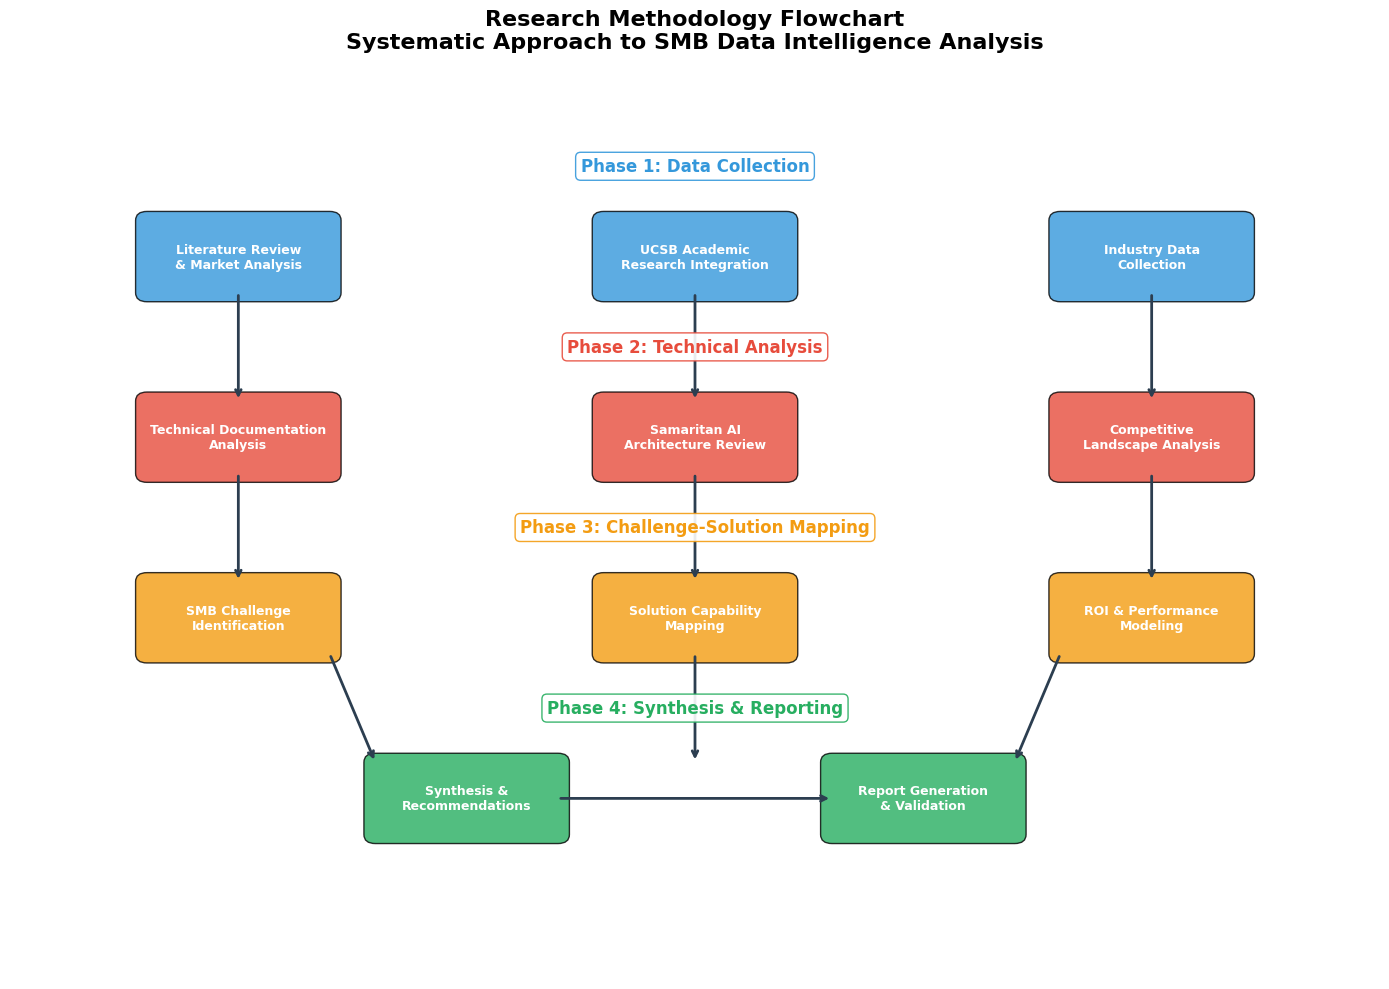

Recreate this plot in Python. (Note: this script raises an exception after producing the figure.)
import matplotlib.pyplot as plt
import seaborn as sns
import numpy as np
import pandas as pd
from matplotlib.patches import Rectangle, FancyBboxPatch, Circle
import matplotlib.patches as mpatches

# Set style for professional appearance
plt.style.use('default')
sns.set_palette("viridis")

# Create Research Methodology Flowchart
fig, ax = plt.subplots(figsize=(14, 10))

# Define flowchart elements
boxes = [
    {'name': 'Literature Review\n& Market Analysis', 'pos': (2, 8), 'color': '#3498DB'},
    {'name': 'UCSB Academic\nResearch Integration', 'pos': (6, 8), 'color': '#3498DB'},
    {'name': 'Industry Data\nCollection', 'pos': (10, 8), 'color': '#3498DB'},
    {'name': 'Technical Documentation\nAnalysis', 'pos': (2, 6), 'color': '#E74C3C'},
    {'name': 'Samaritan AI\nArchitecture Review', 'pos': (6, 6), 'color': '#E74C3C'},
    {'name': 'Competitive\nLandscape Analysis', 'pos': (10, 6), 'color': '#E74C3C'},
    {'name': 'SMB Challenge\nIdentification', 'pos': (2, 4), 'color': '#F39C12'},
    {'name': 'Solution Capability\nMapping', 'pos': (6, 4), 'color': '#F39C12'},
    {'name': 'ROI & Performance\nModeling', 'pos': (10, 4), 'color': '#F39C12'},
    {'name': 'Synthesis &\nRecommendations', 'pos': (4, 2), 'color': '#27AE60'},
    {'name': 'Report Generation\n& Validation', 'pos': (8, 2), 'color': '#27AE60'}
]

# Draw boxes
for box in boxes:
    rect = FancyBboxPatch((box['pos'][0]-0.8, box['pos'][1]-0.4), 1.6, 0.8,
                         boxstyle="round,pad=0.1", facecolor=box['color'], 
                         edgecolor='black', alpha=0.8)
    ax.add_patch(rect)
    ax.text(box['pos'][0], box['pos'][1], box['name'], ha='center', va='center',
            fontsize=9, fontweight='bold', color='white', wrap=True)

# Draw arrows
arrows = [
    # Phase 1 to Phase 2
    ((2, 7.6), (2, 6.4)),
    ((6, 7.6), (6, 6.4)),
    ((10, 7.6), (10, 6.4)),
    # Phase 2 to Phase 3
    ((2, 5.6), (2, 4.4)),
    ((6, 5.6), (6, 4.4)),
    ((10, 5.6), (10, 4.4)),
    # Phase 3 to Phase 4
    ((2.8, 3.6), (3.2, 2.4)),
    ((6, 3.6), (6, 2.4)),
    ((9.2, 3.6), (8.8, 2.4)),
    # Final connection
    ((4.8, 2), (7.2, 2))
]

for start, end in arrows:
    ax.annotate('', xy=end, xytext=start,
                arrowprops=dict(arrowstyle='->', lw=2, color='#2C3E50'))

# Add phase labels
phase_labels = [
    {'text': 'Phase 1: Data Collection', 'pos': (6, 9), 'color': '#3498DB'},
    {'text': 'Phase 2: Technical Analysis', 'pos': (6, 7), 'color': '#E74C3C'},
    {'text': 'Phase 3: Challenge-Solution Mapping', 'pos': (6, 5), 'color': '#F39C12'},
    {'text': 'Phase 4: Synthesis & Reporting', 'pos': (6, 3), 'color': '#27AE60'}
]

for label in phase_labels:
    ax.text(label['pos'][0], label['pos'][1], label['text'], ha='center', va='center',
            fontsize=12, fontweight='bold', color=label['color'],
            bbox=dict(boxstyle="round,pad=0.3", facecolor='white', edgecolor=label['color'], alpha=0.9))

# Set title and formatting
ax.set_title('Research Methodology Flowchart\nSystematic Approach to SMB Data Intelligence Analysis', 
             fontsize=16, fontweight='bold', pad=20)

# Remove axes
ax.set_xlim(0, 12)
ax.set_ylim(0, 10)
ax.axis('off')

plt.tight_layout()
plt.savefig('/home/<user>/viz3_research_methodology.png', dpi=300, bbox_inches='tight')
plt.close()

# Create SMB Market Segmentation Analysis
fig, (ax1, ax2) = plt.subplots(1, 2, figsize=(16, 8))

# Pie chart for market segments
segments = ['Service-Based\nBusinesses', 'Retail &\nE-commerce', 'Manufacturing\n& Production', 
           'Professional\nServices', 'Healthcare\n& Medical', 'Technology\n& Software', 'Other']
sizes = [32, 24, 18, 12, 8, 4, 2]
colors = ['#FF6B6B', '#4ECDC4', '#45B7D1', '#96CEB4', '#FFEAA7', '#DDA0DD', '#98D8C8']
explode = (0.05, 0.05, 0.05, 0.05, 0.05, 0.05, 0.05)

wedges, texts, autotexts = ax1.pie(sizes, explode=explode, labels=segments, colors=colors,
                                  autopct='%1.1f%%', startangle=90, textprops={'fontsize': 10})

# Enhance the pie chart
for autotext in autotexts:
    autotext.set_color('white')
    autotext.set_fontweight('bold')
    autotext.set_fontsize(10)

ax1.set_title('SMB Market Segmentation by Industry\n(% of Total SMB Market)', 
              fontsize=14, fontweight='bold', pad=20)

# Bar chart for data complexity by segment
segments_short = ['Service', 'Retail', 'Manufacturing', 'Professional', 'Healthcare', 'Technology', 'Other']
data_complexity = [3.2, 4.1, 4.8, 3.8, 4.5, 4.9, 3.0]
integration_difficulty = [2.8, 4.3, 4.6, 3.5, 4.2, 4.7, 2.9]
resource_constraints = [4.2, 3.8, 3.5, 3.9, 4.0, 3.2, 4.1]

x = np.arange(len(segments_short))
width = 0.25

bars1 = ax2.bar(x - width, data_complexity, width, label='Data Complexity', color='#FF6B6B', alpha=0.8)
bars2 = ax2.bar(x, integration_difficulty, width, label='Integration Difficulty', color='#4ECDC4', alpha=0.8)
bars3 = ax2.bar(x + width, resource_constraints, width, label='Resource Constraints', color='#45B7D1', alpha=0.8)

# Add value labels on bars
for bars in [bars1, bars2, bars3]:
    for bar in bars:
        height = bar.get_height()
        ax2.annotate(f'{height:.1f}',
                    xy=(bar.get_x() + bar.get_width() / 2, height),
                    xytext=(0, 3),  # 3 points vertical offset
                    textcoords="offset points",
                    ha='center', va='bottom', fontsize=9, fontweight='bold')

ax2.set_xlabel('Industry Segments', fontweight='bold')
ax2.set_ylabel('Challenge Severity (1-5 Scale)', fontweight='bold')
ax2.set_title('Data Challenge Severity by Industry Segment\nComparative Analysis of Key Constraints', 
              fontsize=14, fontweight='bold', pad=20)
ax2.set_xticks(x)
ax2.set_xticklabels(segments_short, rotation=45, ha='right')
ax2.legend(loc='upper left')
ax2.grid(True, alpha=0.3, axis='y')
ax2.set_ylim(0, 5.5)

plt.tight_layout()
plt.savefig('/home/<user>/viz4_smb_market_segmentation.png', dpi=300, bbox_inches='tight')
plt.close()

print("Visualizations 3 and 4 created successfully!")
print("- viz3_research_methodology.png: Research Methodology Flowchart")
print("- viz4_smb_market_segmentation.png: SMB Market Segmentation Analysis")

